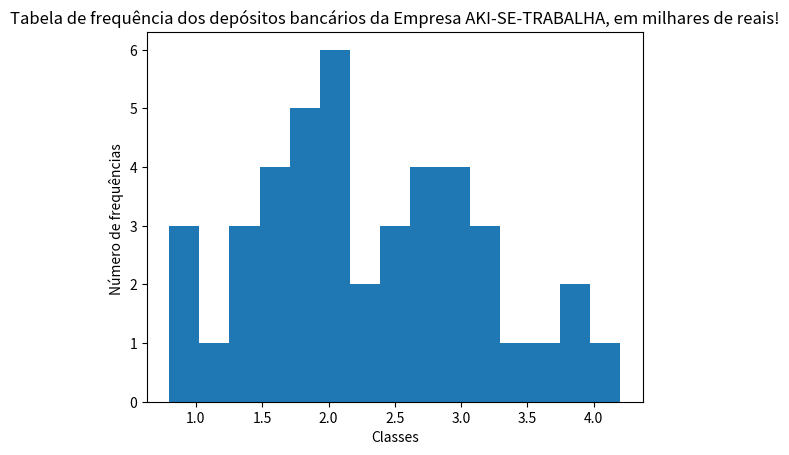

Write Python code to recreate this figure.
'''
Questão 5):

Os depósitos bancários da Empresa AKI-SE-TRABALHA, em milhares de Reais,

    Fev/Mar, 2005:
        3,7     1,6     2,5     3,0     3,9     1,9     3,8     1,5     1,1
        1,8     1,4     2,7     2,1     3,3     3,2     2,3     2,3     2,4
        0,8     3,1     1,8     1,0     2,0     2,0     2,9     3,2     1,9
        1,6     2,9     2,0     1,0     2,7     3,0     1,3     1,5     4,2     
        2,4     2,1     1,3     2,7     2,1     2,8     1,9                 
'''

import pandas as pd
import numpy as np
import matplotlib.pyplot as plt


dados = [3.7,     1.6,     2.5,     3.0,     3.9,     1.9,     3.8,     1.5,     1.1,
         1.8,     1.4,     2.7,     2.1,     3.3,     3.2,     2.3,     2.3,     2.4,
         0.8,     3.1,     1.8,     1.0,     2.0,     2.0,     2.9,     3.2,     1.9,
         1.6,     2.9,     2.0,     1.0,     2.7,     3.0,     1.3,     1.5,     4.2,
         2.4,     2.1,     1.3,     2.7,     2.1,     2.8,     1.9]

histogram_example = plt.hist(dados, bins=15)

def imprimirTabelaDeFrequencias(baseDeDados):
    count, division = np.histogram(baseDeDados)
    frequenciaAcumulada = 0
    print("\t\t\t\t\t\t\t\t\t\tFrequências")
    print("Classes:\t\t\t\tAbsoluta:\t\tRelativa:\t\tAcumulada:")
    for indice in range(0, len(division)):
        if indice + 1 == len(division):
            break;
        if indice + 2== len(division):
            print('[', "{0:.2f}".format(division[indice]), '|--|',
                  "{0:.2f}".format(division[indice + 1]), ']', end='\t\t\t')
        else:
            print('[', "{0:.2f}".format(division[indice]), '|-- ',
                  "{0:.2f}".format(division[indice + 1]), ')', end='\t\t\t')
        print(count[indice], end='\t\t\t  ')
        print("{0:.2f}".format((count[indice]/sum(count))*100), end='\t\t\t\t')
        frequenciaAcumulada += count[indice]
        print(frequenciaAcumulada)

imprimirTabelaDeFrequencias(dados)
plt.ylabel("Número de frequências ")
plt.xlabel("Classes")
plt.title("Tabela de frequência dos depósitos bancários da Empresa AKI-SE-TRABALHA, em milhares de reais!")
plt.show()